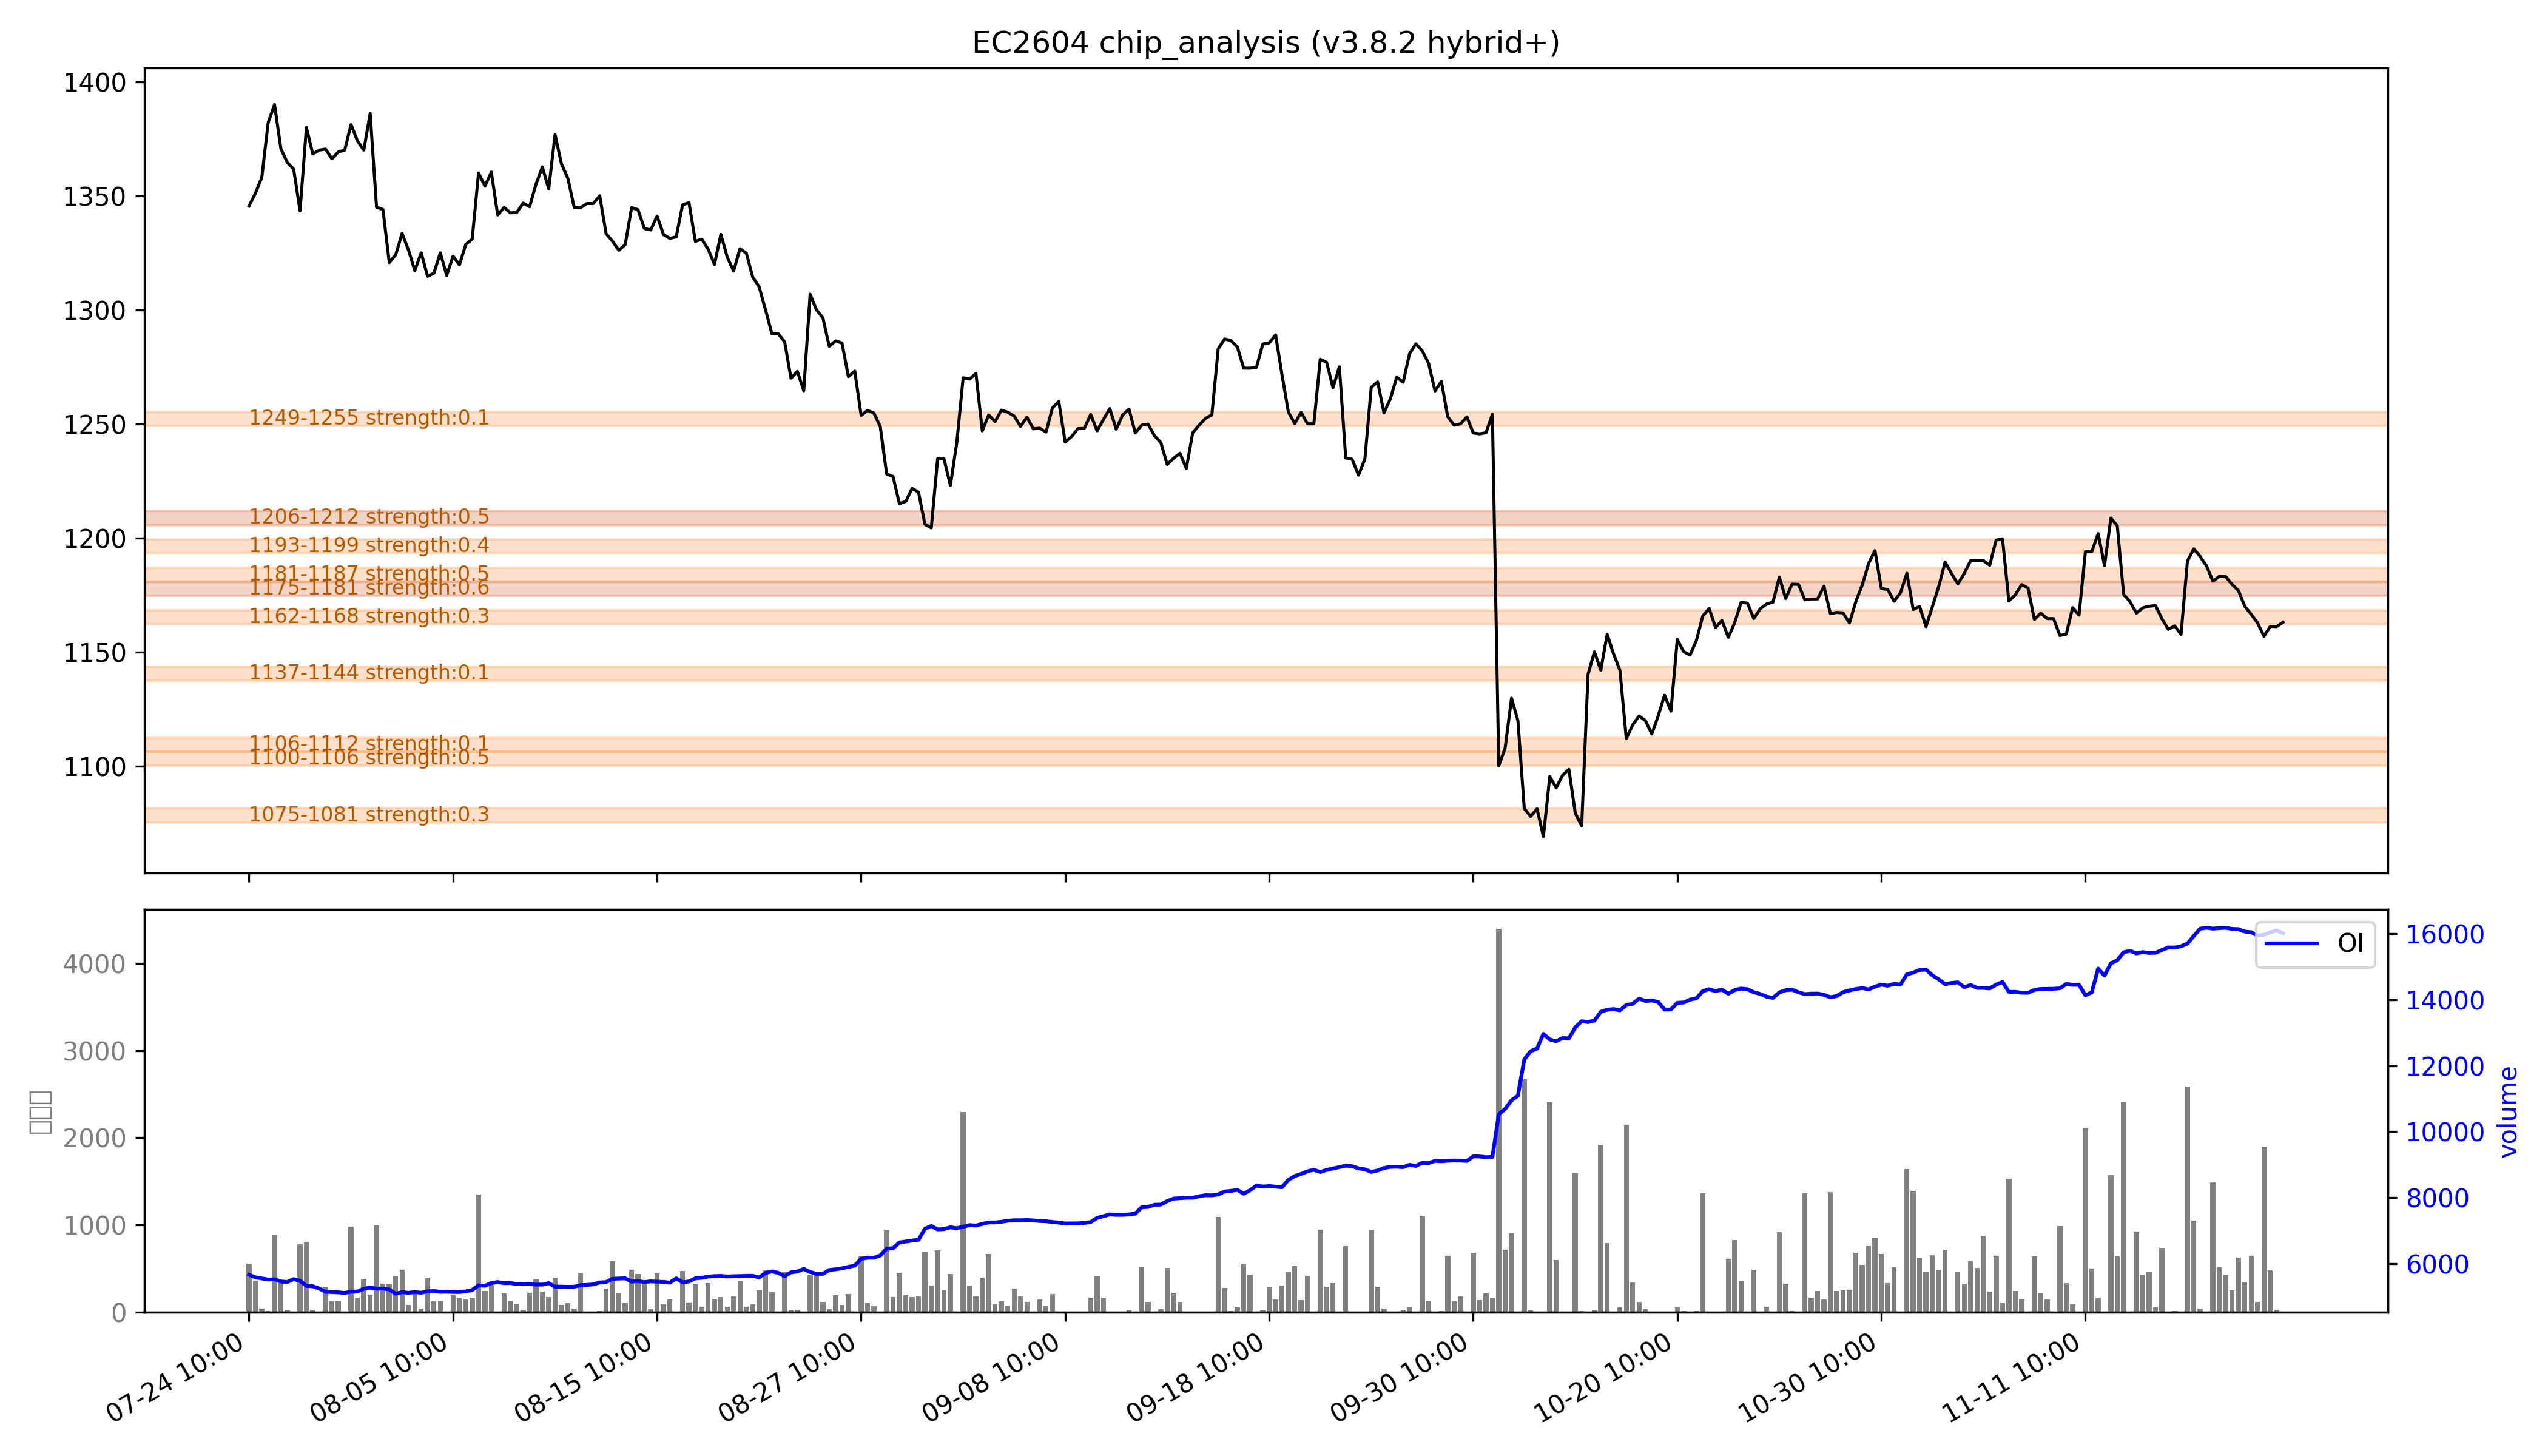

The file beside this chart, header and first rows:
low, high, recent_strength, all_strength, avg_strength, persistent, zone_type
1075, 1081, 0.0, 强：0.7, 0.3, False, 短期区
1100, 1106, 0.0, 强：1.0, 0.5, False, 短期区
1106, 1112, 0.0, 0.2, 0.1, False, 短期区
1137, 1144, 0.0, 0.1, 0.1, False, 短期区
1162, 1168, 0.3, 0.2, 0.3, False, 短期区
1175, 1181, 强：1.0, 0.2, 强：0.6, True, 持久区
1181, 1187, 0.8, 0.2, 0.5, False, 短期区
1193, 1199, 0.7, 0.1, 0.4, False, 短期区
1206, 1212, 强：0.8, 0.2, 强：0.5, True, 持久区
1249, 1255, 0.0, 0.2, 0.1, False, 短期区
